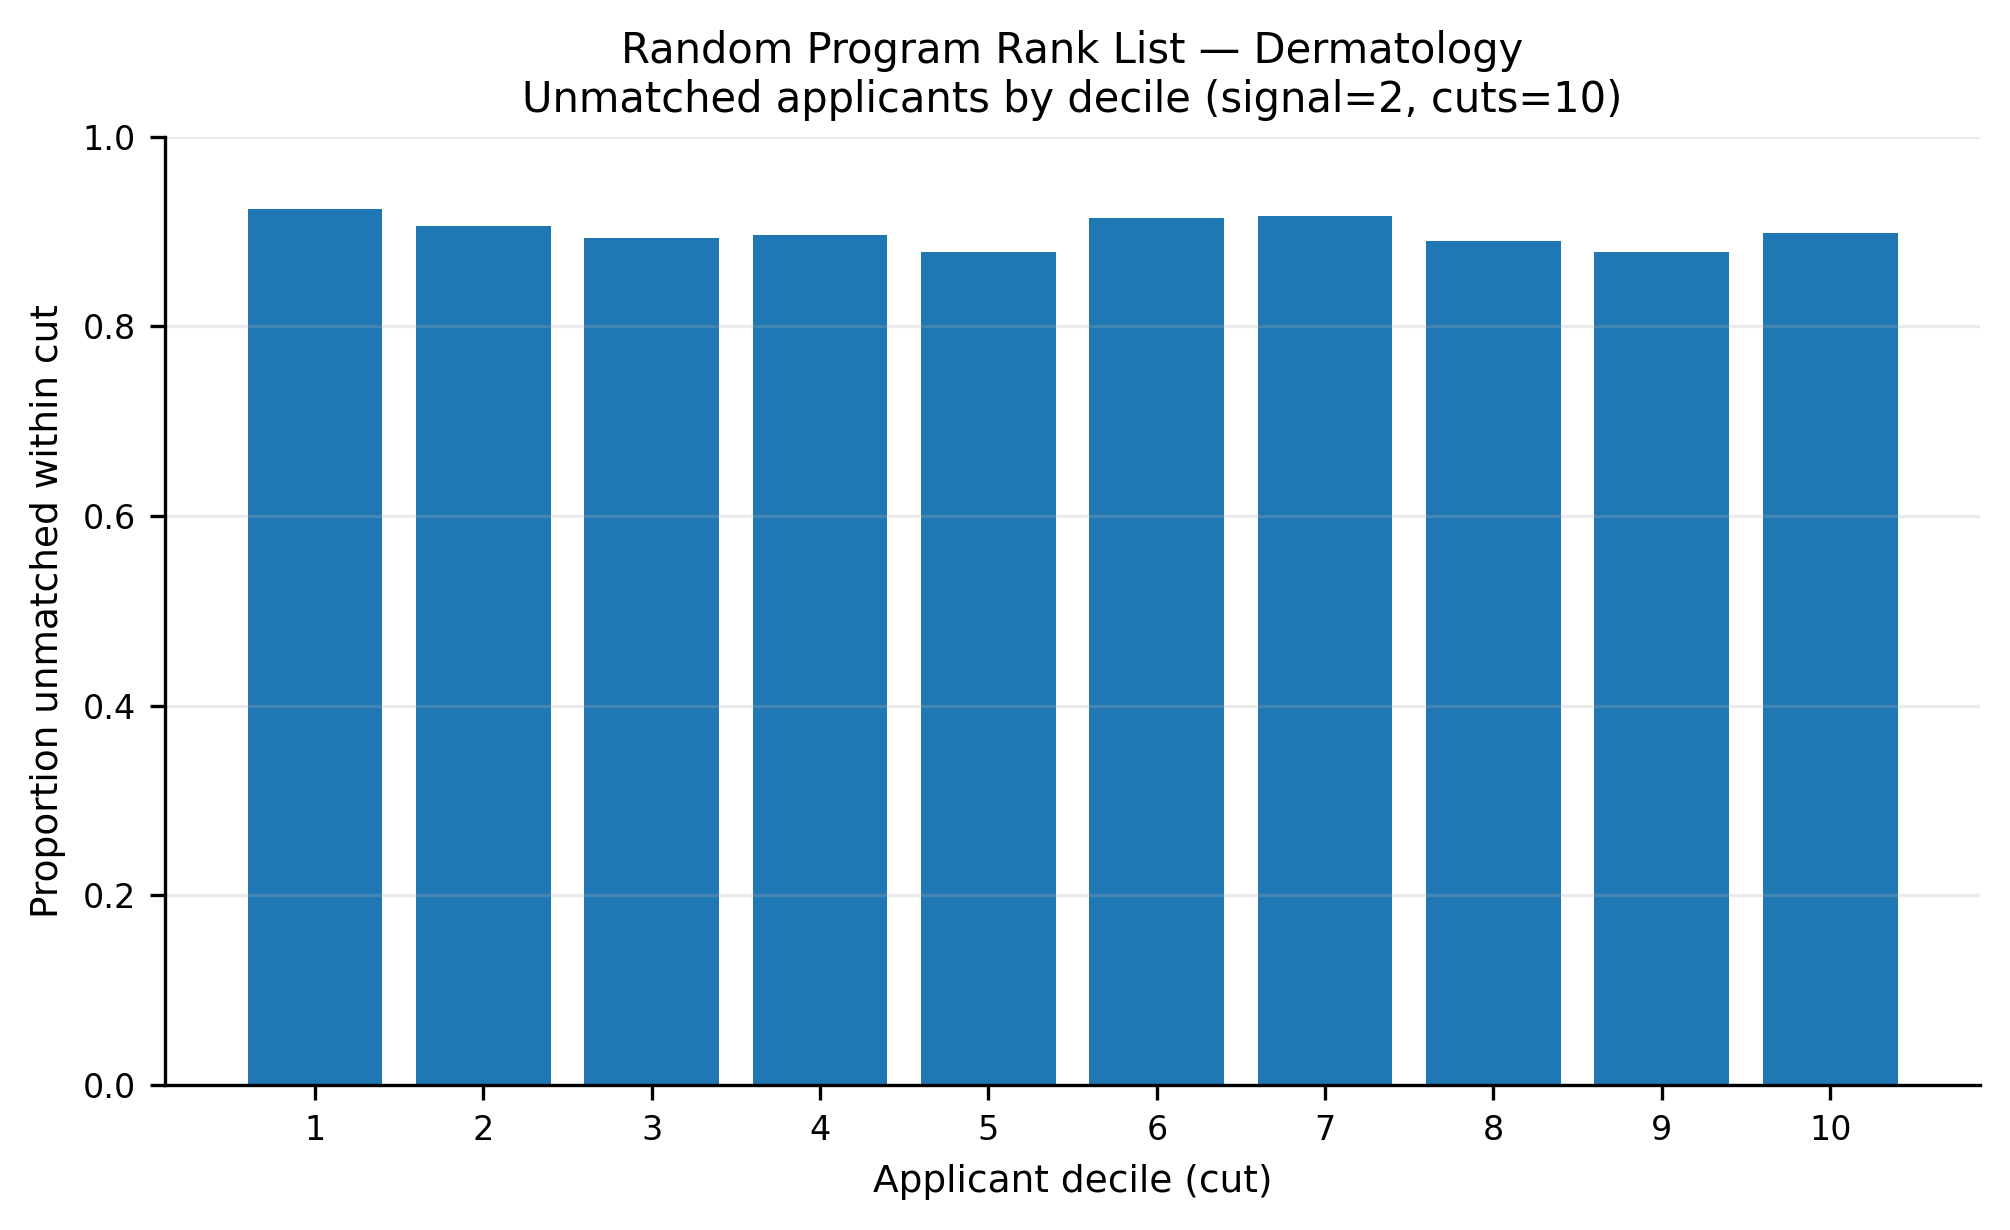

The file beside this chart, header and first rows:
app_cut, prop_unmatched
1, 0.924
2, 0.906
3, 0.8933
4, 0.8967
5, 0.8787
6, 0.914
7, 0.9167
8, 0.89
9, 0.8787
10, 0.8986
